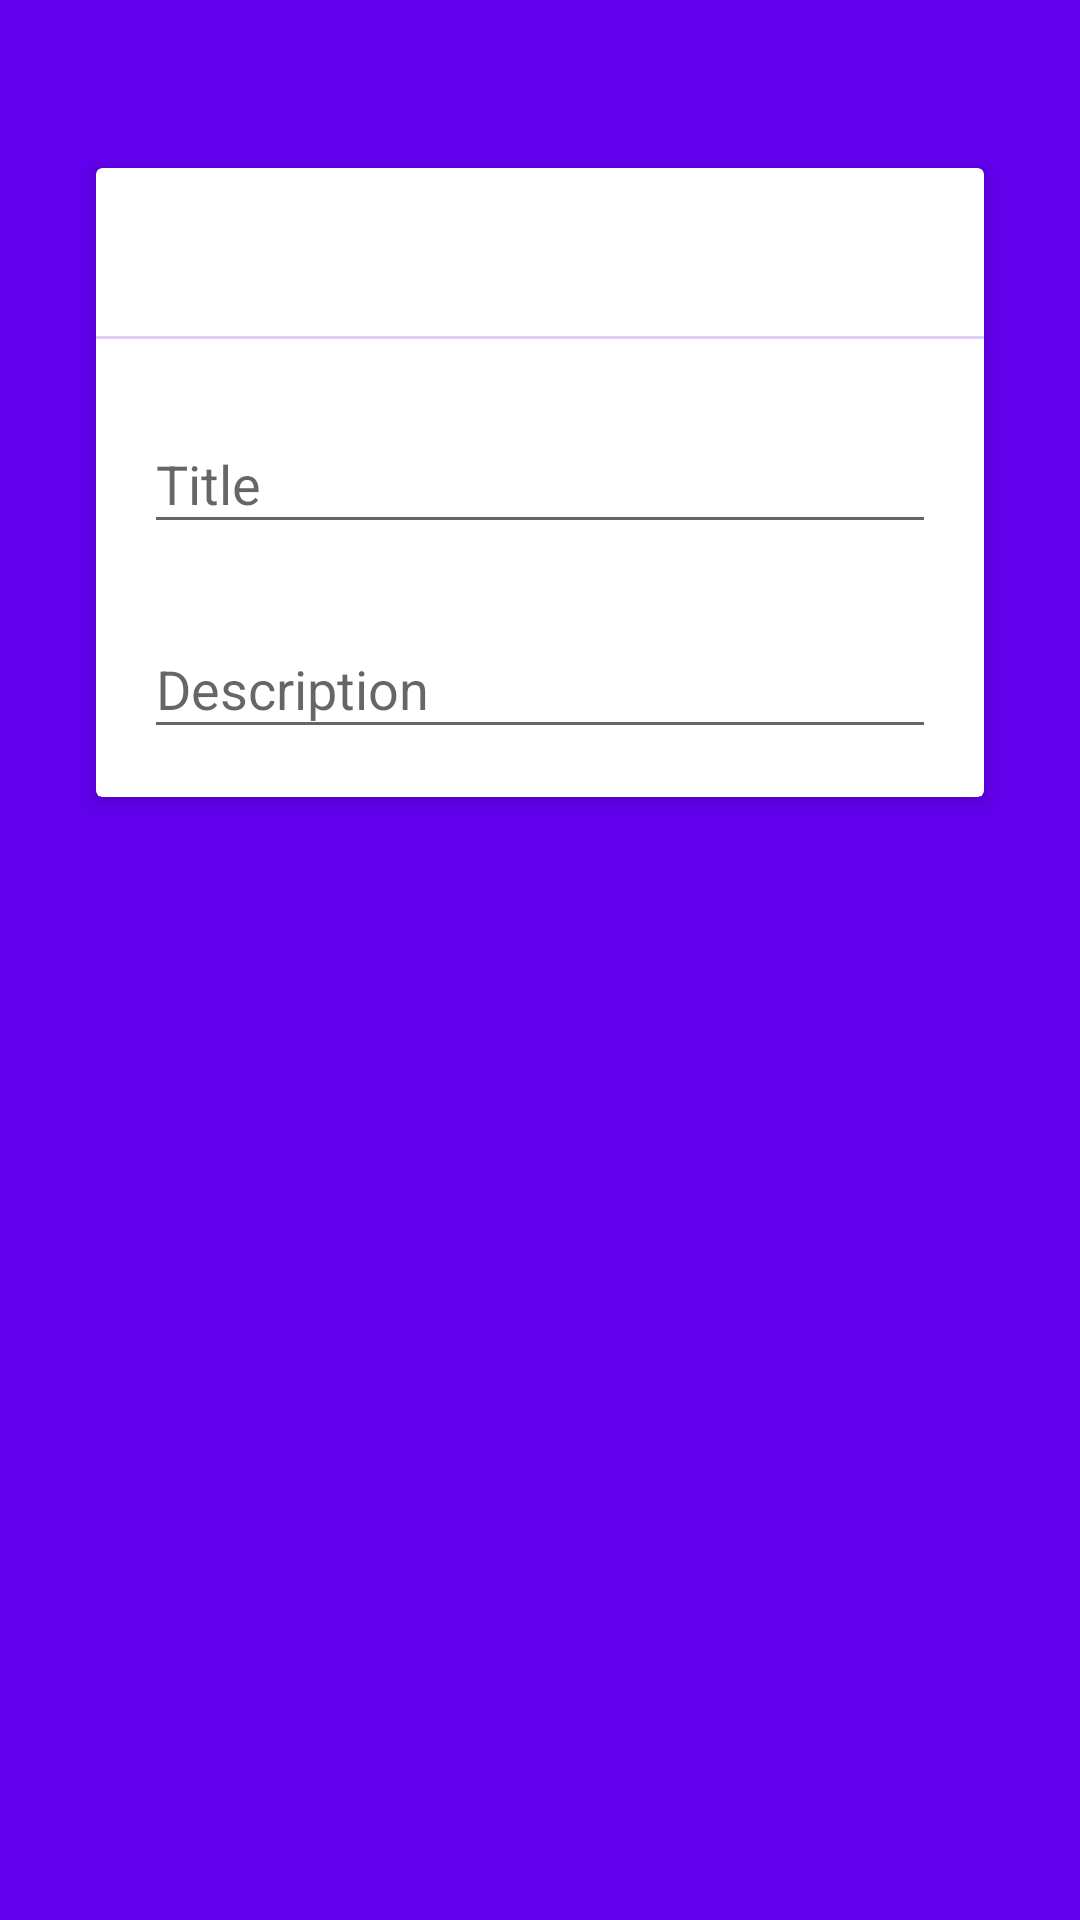

Reconstruct the res/layout file that produces this screen, plus the resources it refers to.
<!-- AndroidManifest.xml: activity theme AppTheme.AddTask -->
<!-- res/layout/activity_add_task.xml -->
<?xml version="1.0" encoding="utf-8"?>
<android.support.design.widget.CoordinatorLayout xmlns:android="http://schemas.android.com/apk/res/android"
    xmlns:app="http://schemas.android.com/apk/res-auto"
    android:id="@+id/coordinatorLayout"
    android:layout_width="match_parent"
    android:layout_height="match_parent">

    <FrameLayout xmlns:android="http://schemas.android.com/apk/res/android"
        xmlns:app="http://schemas.android.com/apk/res-auto"
        android:layout_width="match_parent"
        android:layout_height="match_parent"
        android:background="@color/colorPrimary">

        <android.support.design.widget.AppBarLayout
            xmlns:android="http://schemas.android.com/apk/res/android"
            xmlns:app="http://schemas.android.com/apk/res-auto"
            android:layout_width="match_parent"
            android:layout_height="wrap_content"
            android:theme="@style/ThemeOverlay.AppCompat.Dark.ActionBar"
            app:elevation="0dp">

            <android.support.v7.widget.Toolbar
                android:id="@+id/toolbar"
                android:layout_width="match_parent"
                android:layout_height="@dimen/toolbar_double_height"
                android:background="?attr/colorPrimary"
                app:popupTheme="@style/ThemeOverlay.AppCompat.Light" />

        </android.support.design.widget.AppBarLayout>

        <android.support.v7.widget.CardView
            android:layout_width="match_parent"
            android:layout_height="wrap_content"
            android:layout_marginLeft="@dimen/cardview_toolbar_spacer"
            android:layout_marginRight="@dimen/cardview_toolbar_spacer"
            android:layout_marginBottom="@dimen/activity_horizontal_margin"
            android:layout_marginTop="?attr/actionBarSize"
            app:cardBackgroundColor="@android:color/white"
            app:cardElevation="4dp">

            <LinearLayout
                android:layout_width="match_parent"
                android:layout_height="match_parent"
                android:orientation="vertical">

                <android.support.v7.widget.Toolbar
                    android:id="@+id/nestedToolbar"
                    android:layout_width="match_parent"
                    android:layout_height="?attr/actionBarSize" />

                <View
                    android:layout_width="match_parent"
                    android:layout_height="1dp"
                    android:alpha="0.20"
                    android:background="@color/colorPrimary" />

                <LinearLayout
                    android:layout_width="match_parent"
                    android:layout_height="wrap_content"
                    android:orientation="vertical"
                    android:padding="@dimen/activity_horizontal_margin">

                    <android.support.design.widget.TextInputLayout
                        android:layout_width="match_parent"
                        android:layout_height="wrap_content">
                        <EditText
                            android:id="@+id/edit_title"
                            android:layout_width="match_parent"
                            android:layout_height="wrap_content"
                            android:hint="Title"
                            />
                    </android.support.design.widget.TextInputLayout>

                    <android.support.design.widget.TextInputLayout
                        android:layout_width="match_parent"
                        android:layout_height="wrap_content"
                        android:paddingTop="@dimen/activity_horizontal_margin">
                        <EditText
                            android:id="@+id/edit_description"
                            android:layout_width="match_parent"
                            android:layout_height="wrap_content"
                            android:hint="Description"/>
                    </android.support.design.widget.TextInputLayout>

                </LinearLayout>

            </LinearLayout>

        </android.support.v7.widget.CardView>

    </FrameLayout>

</android.support.design.widget.CoordinatorLayout>
<!-- resources referenced by this layout -->
<resources>
  <dimen name="activity_horizontal_margin">16dp</dimen>
  <dimen name="cardview_toolbar_spacer">32dp</dimen>
  <dimen name="toolbar_double_height">112dp</dimen>
  <style name="AppTheme.AddTask" parent="AppTheme.NoActionBar">
          <item name="android:homeAsUpIndicator">@drawable/ic_close</item>
      </style>
  <style name="AppTheme.NoActionBar">
          <item name="windowActionBar">false</item>
          <item name="windowNoTitle">true</item>
      </style>
  <!-- drawable ic_close (drawable) -->
  <vector xmlns:android="http://schemas.android.com/apk/res/android"
      android:height="24dp"
      android:width="24dp"
      android:viewportWidth="24.0"
      android:viewportHeight="24.0">
      <path
          android:fillColor="#FFFFFFFF"
          android:pathData="M19,6.41L17.59,5L12,10.59L6.41,5L5,6.41L10.59,12L5,17.59L6.41,19L12,13.41L17.59,19L19,17.59L13.41,12L19,6.41Z" />
  </vector>
  <!-- not gathered from this repository: default colours our renderer supplied (Android Studio template values) -->
  <color name="colorPrimary">#FF6200EE</color>
</resources>
